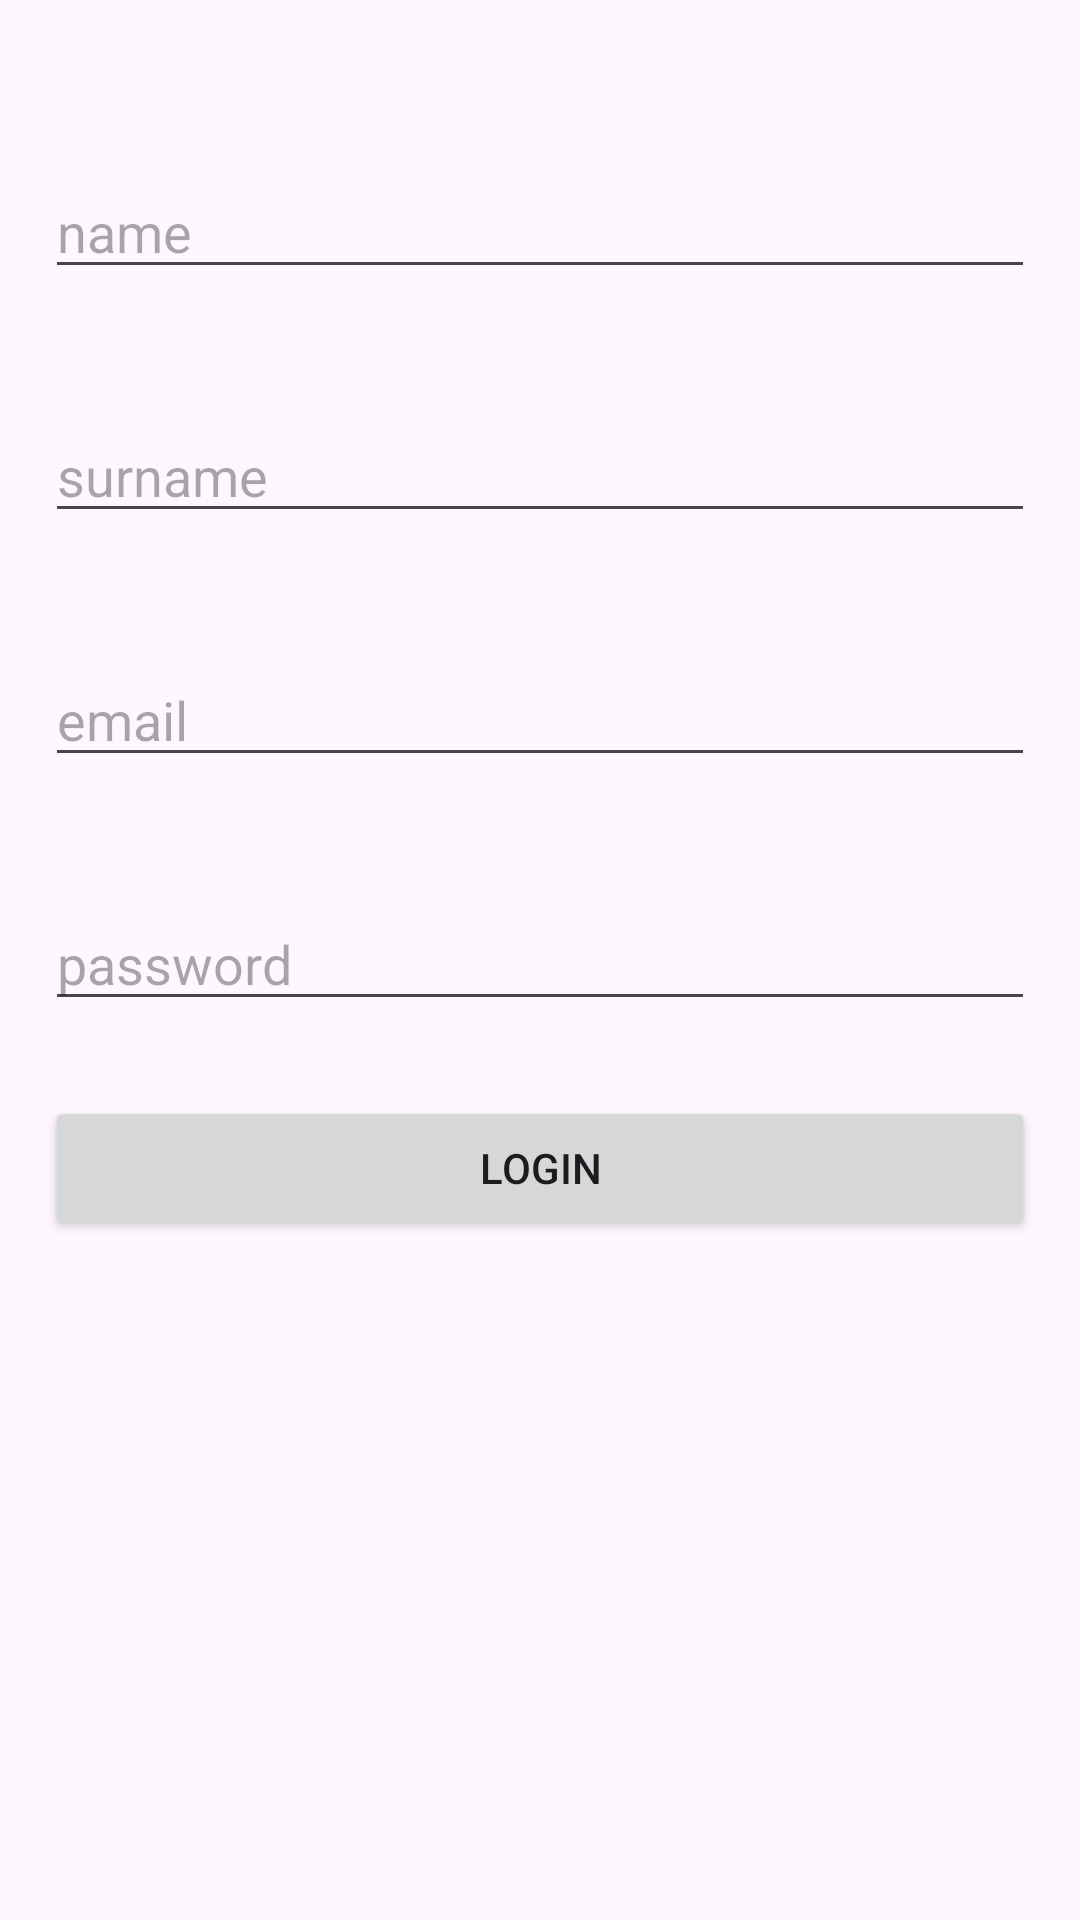

Android layout source for this screen:
<!-- AndroidManifest.xml: application theme Theme.DriverHireApp -->
<!-- res/layout/activity_user_registration.xml -->
<?xml version="1.0" encoding="utf-8"?>
<RelativeLayout xmlns:android="http://schemas.android.com/apk/res/android"
    xmlns:app="http://schemas.android.com/apk/res-auto"
    xmlns:tools="http://schemas.android.com/tools"
    android:id="@+id/main"
    android:layout_width="match_parent"
    android:layout_height="match_parent"
    android:paddingHorizontal="15dp"
    android:paddingVertical="15dp"
    tools:context=".UserRegistration">

    <EditText
        android:id="@+id/name_user"
        android:layout_width="match_parent"
        android:layout_height="wrap_content"
        android:hint="name"
        android:layout_marginTop="40dp"/>

    <EditText
        android:layout_width="match_parent"
        android:layout_height="wrap_content"
        android:id="@+id/surname_user"
        android:layout_below="@id/name_user"
        android:hint="surname"
        android:layout_marginTop="40dp"/>

    <EditText
        android:id="@+id/email_user"
        android:layout_width="match_parent"
        android:layout_height="wrap_content"
        android:hint="email"
        android:layout_below="@+id/surname_user"
        android:layout_marginTop="40dp"/>

    <EditText
        android:layout_width="match_parent"
        android:layout_height="wrap_content"
        android:id="@+id/pwd_user"
        android:layout_below="@id/email_user"
        android:hint="password"
        android:layout_marginTop="40dp"/>

    <Button
        android:layout_width="match_parent"
        android:layout_marginTop="25dp"
        android:text="Login"
        android:id="@+id/login_btn_user"
        android:layout_height="wrap_content"
        android:layout_below="@+id/pwd_user"/>

</RelativeLayout>
<!-- resources referenced by this layout -->
<resources>
  <style name="Theme.DriverHireApp" parent="Base.Theme.DriverHireApp" />
  <style name="Base.Theme.DriverHireApp" parent="Theme.Material3.DayNight.NoActionBar">
          
          
      </style>
</resources>
